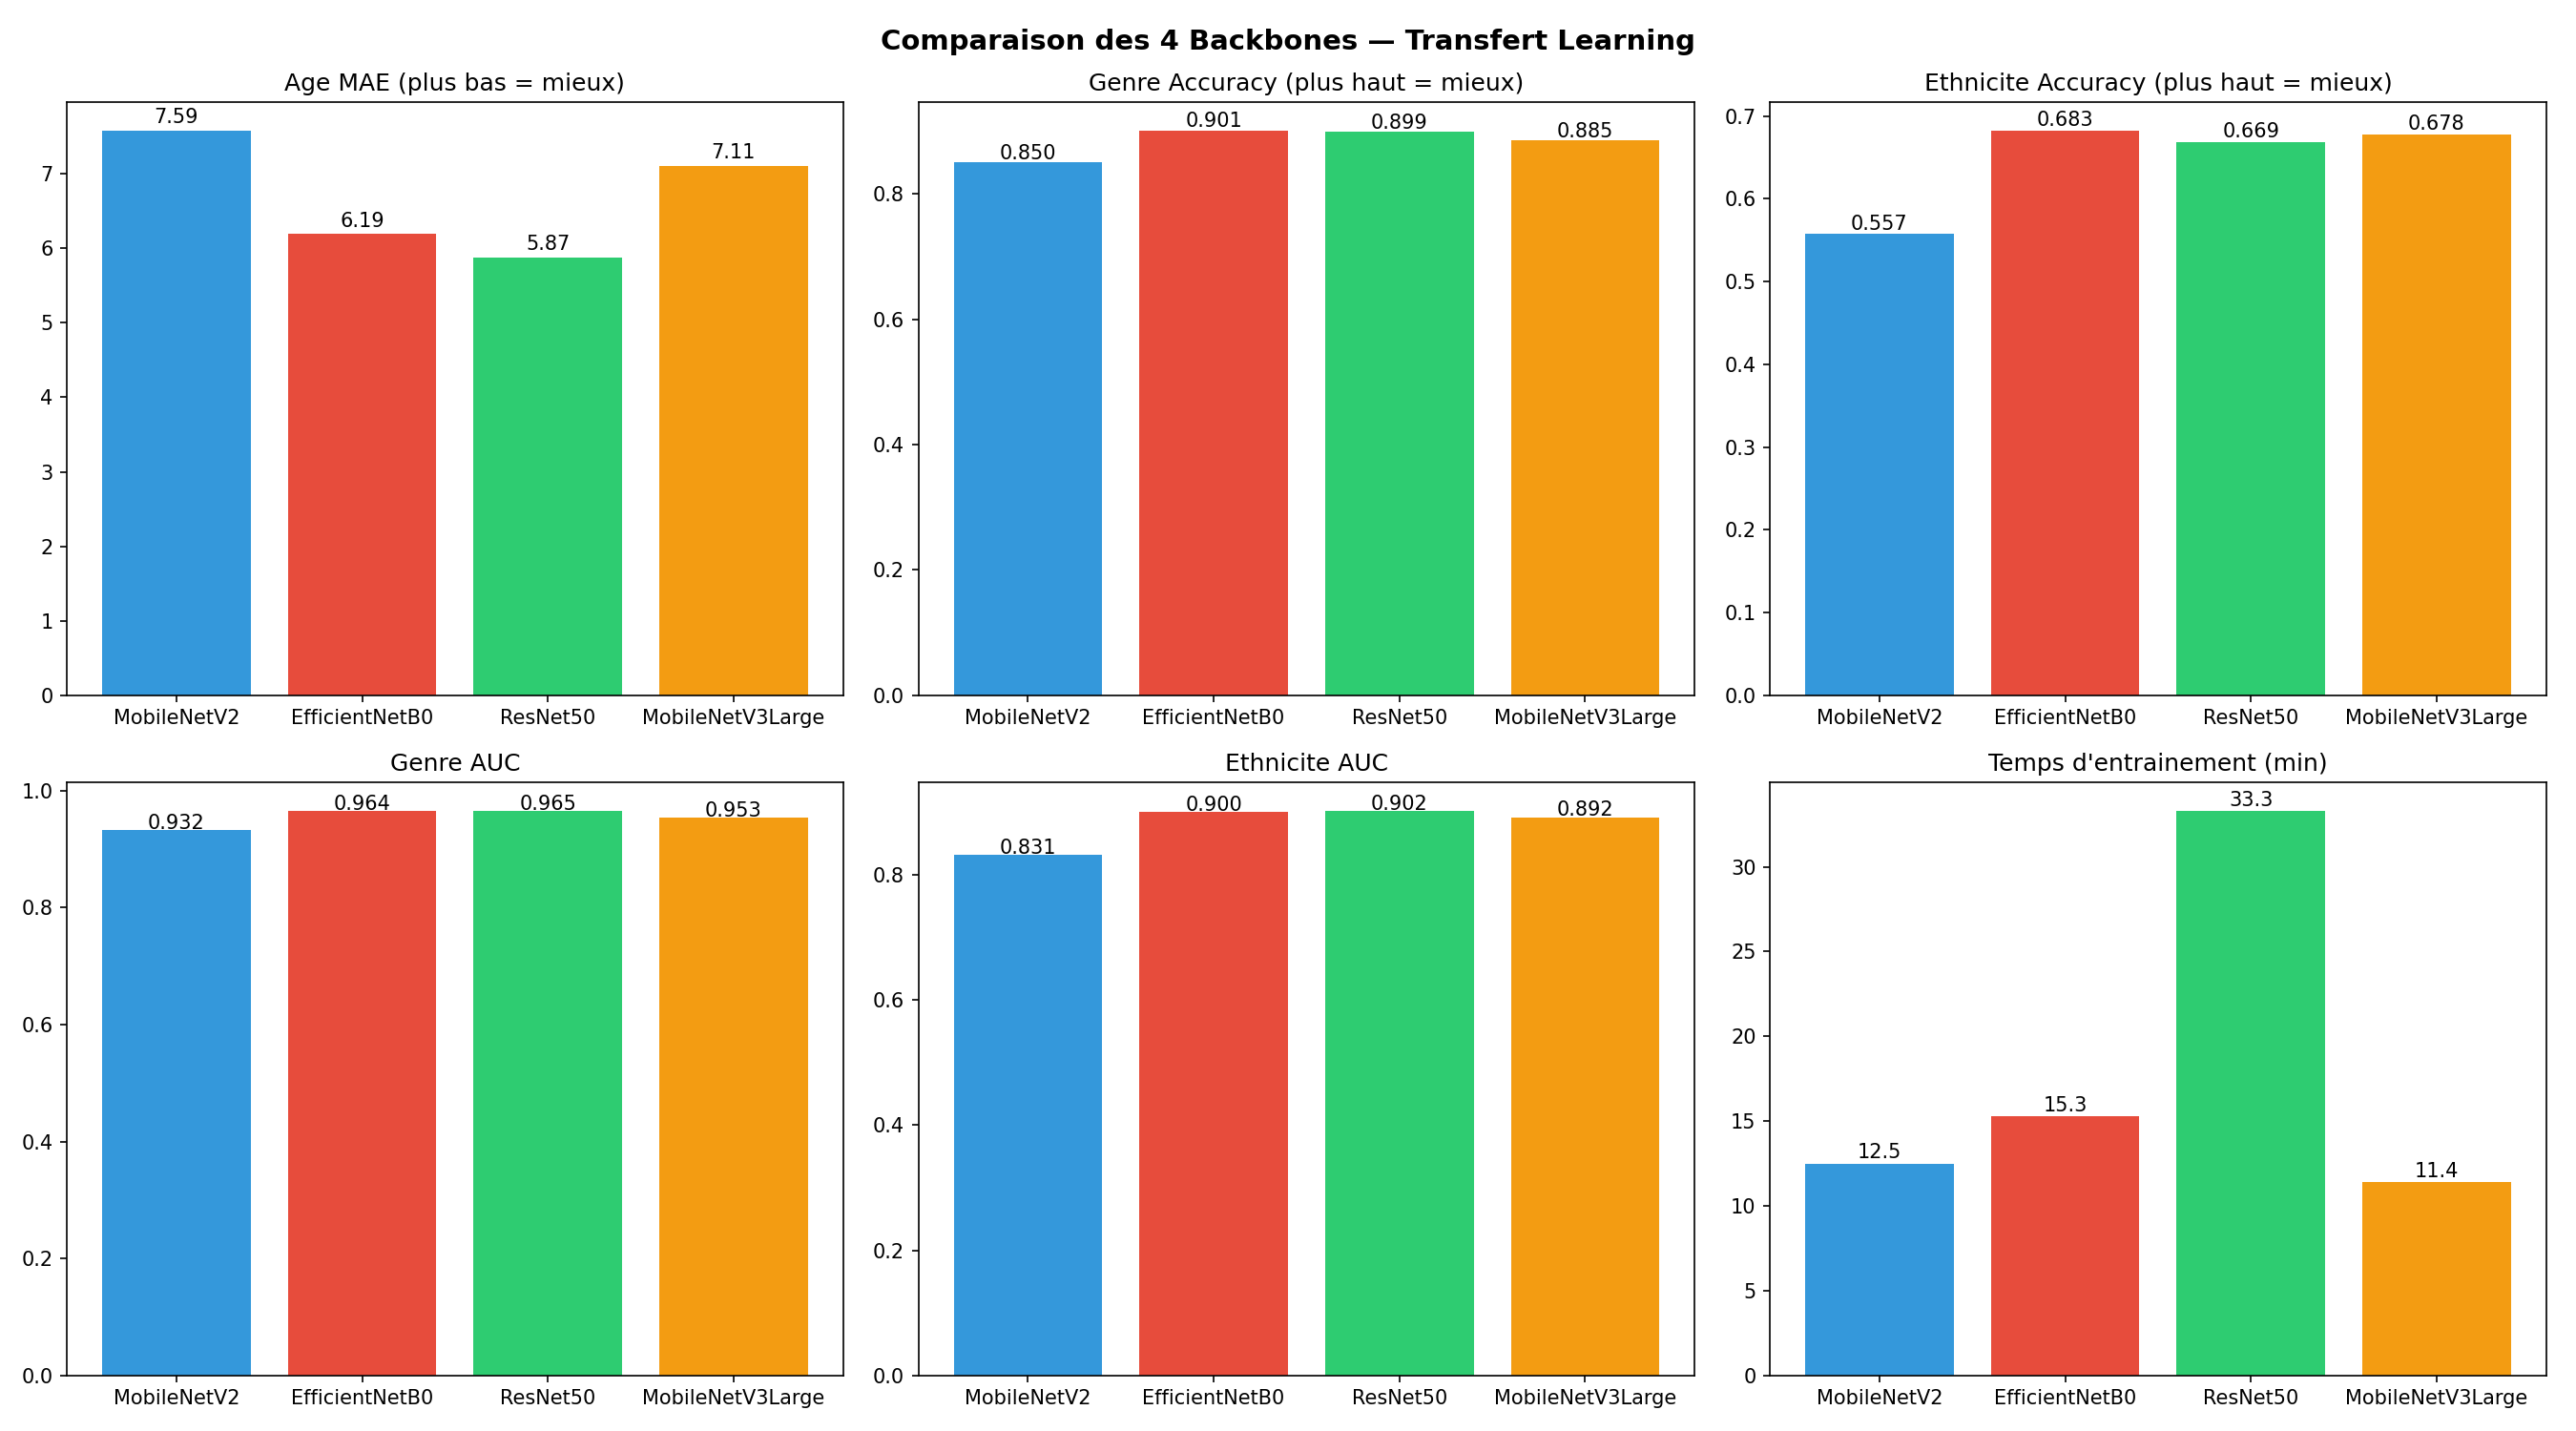

Data behind this chart, as committed beside it:
, Params, Temps (min), Age MAE, Age MSE, Age R2, Genre Accuracy, Genre AUC, Genre AP, Genre ARI, Genre NMI, Eth Accuracy, Eth AUC, Eth AP, Eth ARI, Eth NMI
MobileNetV2, 6698984, 12.5, 7.585, 116.9, 0.699, 0.8498, 0.9321, 0.9254, 0.4894, 0.3901, 0.5574, 0.8314, 0.6677, 0.2396, 0.2292
EfficientNetB0, 8490571, 15.3, 6.191, 82.38, 0.7878, 0.9013, 0.9645, 0.9591, 0.644, 0.5343, 0.6828, 0.8999, 0.7942, 0.4072, 0.3751
ResNet50, 30685992, 33.3, 5.874, 72.86, 0.8123, 0.899, 0.9654, 0.959, 0.6368, 0.5276, 0.669, 0.9024, 0.8045, 0.398, 0.3868
MobileNetV3Large, 6330152, 11.4, 7.112, 112.5, 0.7101, 0.885, 0.9532, 0.9383, 0.5927, 0.4851, 0.678, 0.892, 0.776, 0.392, 0.3556
